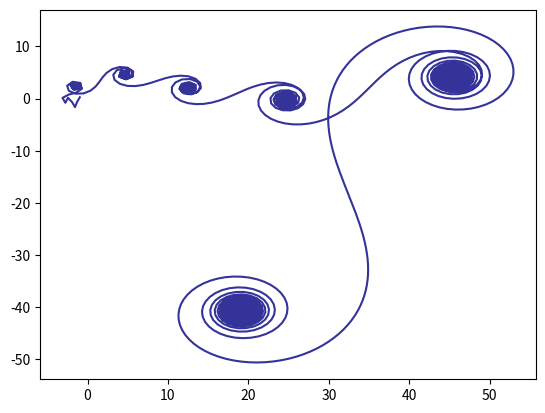

The script that saved this image:
import matplotlib.pyplot as plt
from numpy import array, pi, exp, log

N = 12000
def f(n):
    return log(n)**4
#根据给定的方程生成图形
z = array( [exp( 2*pi*1j*f(n) ) for n in range(3, N+3)] )
z = z.cumsum()

plt.plot(z.real, z.imag, color='#333399')
#plt.axes().set_aspect(1) # 增加比例可能会出现图片显示问题
plt.show()